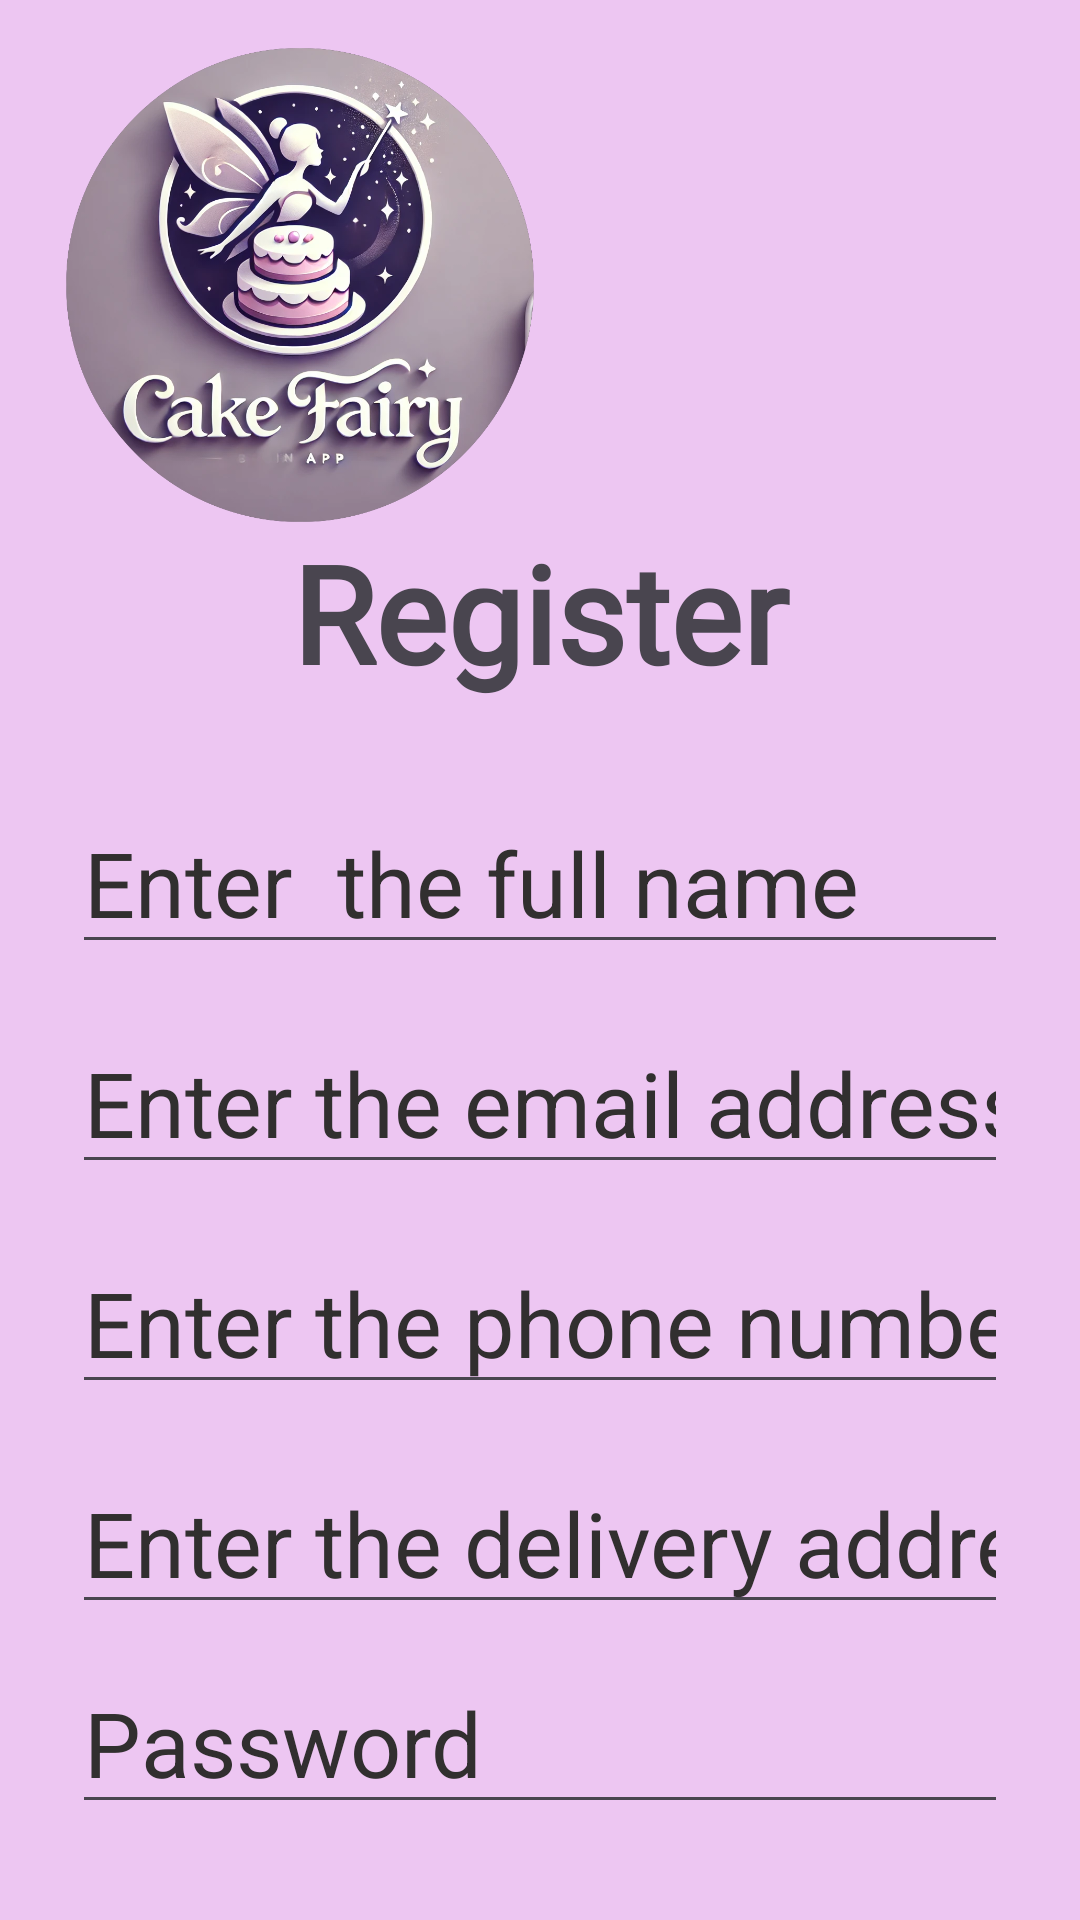

The Android layout XML behind this screen, and the referenced resources:
<!-- AndroidManifest.xml: application theme Theme.MyApplication1 -->
<!-- res/layout/activity_register.xml -->
<?xml version="1.0" encoding="utf-8"?>
<androidx.constraintlayout.widget.ConstraintLayout xmlns:android="http://schemas.android.com/apk/res/android"
    xmlns:app="http://schemas.android.com/apk/res-auto"
    xmlns:tools="http://schemas.android.com/tools"
    android:id="@+id/main"
    android:layout_width="match_parent"
    android:layout_height="match_parent"
    tools:context=".Register">

    <LinearLayout
        android:layout_width="match_parent"
        android:layout_height="match_parent"
        android:background="@drawable/gradient_background"
        android:orientation="vertical"
        app:layout_constraintStart_toStartOf="parent"
        app:layout_constraintTop_toTopOf="parent"/>

    <View
        android:id="@+id/view3"
        android:layout_width="403dp"
        android:layout_height="854dp"
        android:layout_marginStart="8dp"
        android:layout_marginTop="8dp"
        android:layout_marginEnd="8dp"
        android:background="@drawable/rounded_background"
        android:backgroundTint="#EDC6F2"
        app:layout_constraintBottom_toBottomOf="parent"
        app:layout_constraintEnd_toEndOf="parent"
        app:layout_constraintStart_toStartOf="parent"
        app:layout_constraintTop_toTopOf="parent" />

    
    <LinearLayout
        android:layout_width="match_parent"
        android:layout_height="match_parent"
        android:orientation="vertical"
        android:padding="16dp"
        app:layout_constraintStart_toStartOf="parent"
        app:layout_constraintTop_toTopOf="parent"
        app:layout_constraintEnd_toEndOf="parent"
        app:layout_constraintBottom_toBottomOf="parent">


    <ImageView
            android:id="@+id/imglogo5"
            android:layout_width="168dp"
            android:layout_height="158dp"
            app:srcCompat="@drawable/logo"
            tools:ignore="MissingConstraints" />

        <TextView
            android:id="@+id/txtReg"
            android:layout_width="match_parent"
            android:layout_height="90dp"
            android:fontFamily="@font/agbalumo"
            android:text="Register"
            android:textAlignment="center"
            android:textSize="45sp"
            android:textStyle="bold" />

        <EditText
            android:id="@+id/edtTxtName"
            android:layout_width="match_parent"
            android:layout_height="wrap_content"
            android:layout_marginLeft="8dp"
            android:layout_marginRight="8dp"
            android:layout_marginBottom="16dp"
            android:ems="10"
            android:hint="Enter  the full name"
            android:inputType="text"
            android:textColorHint="#312F2F"
            android:textSize="30sp" />

        <EditText
            android:id="@+id/edtTextEmail"
            android:layout_width="match_parent"
            android:layout_height="wrap_content"
            android:layout_marginLeft="8dp"
            android:layout_marginRight="8dp"
            android:layout_marginBottom="16dp"
            android:ems="10"
            android:hint="Enter the email address"
            android:inputType="textEmailAddress"
            android:textColorHint="#312F2F"
            android:textSize="30sp" />

        <EditText
            android:id="@+id/editTextPhone"
            android:layout_width="match_parent"
            android:layout_height="wrap_content"
            android:layout_marginLeft="8dp"
            android:layout_marginRight="8dp"
            android:layout_marginBottom="16dp"
            android:ems="10"
            android:hint="Enter the phone number"
            android:inputType="phone"
            android:textColorHint="#312F2F"
            android:textSize="30sp" />

        <EditText
            android:id="@+id/edtTextAddress"
            android:layout_width="match_parent"
            android:layout_height="wrap_content"
            android:layout_marginLeft="8dp"
            android:layout_marginRight="8dp"
            android:layout_marginBottom="16dp"
            android:ems="10"
            android:hint="Enter the delivery address"
            android:inputType="textPostalAddress"
            android:textColorHint="#312F2F"
            android:textSize="30sp" />

        <EditText
            android:id="@+id/edtTxtPassword1"
            android:layout_width="match_parent"
            android:layout_height="wrap_content"
            android:layout_marginLeft="8dp"
            android:layout_marginRight="8dp"
            android:layout_marginBottom="16dp"
            android:ems="10"
            android:hint="Password"
            android:inputType="textPassword"
            android:textColorHint="#312F2F"
            android:textSize="30sp" />

        <EditText
            android:id="@+id/edtTxtPassword2"
            android:layout_width="match_parent"
            android:layout_height="wrap_content"
            android:layout_marginLeft="8dp"
            android:layout_marginRight="8dp"
            android:layout_marginBottom="16dp"
            android:ems="10"
            android:hint="Confirm Password"
            android:inputType="textPassword"
            android:textColorHint="#312F2F"
            android:textSize="30sp" />

        <androidx.constraintlayout.widget.ConstraintLayout
            android:layout_width="match_parent"
            android:layout_height="83dp">

            <Button
                android:id="@+id/btnReg1"
                android:layout_width="393dp"
                android:layout_height="75dp"
                android:layout_marginStart="8dp"
                android:layout_marginEnd="8dp"
                android:backgroundTint="#3A1F6D"
                android:text="Register"
                android:textSize="40sp"
                app:layout_constraintEnd_toEndOf="parent"
                app:layout_constraintStart_toStartOf="parent"
                tools:layout_editor_absoluteY="6dp"
                tools:ignore="MissingConstraints" />

        </androidx.constraintlayout.widget.ConstraintLayout>

        <LinearLayout
            android:layout_width="wrap_content"
            android:layout_height="125dp"
            android:orientation="horizontal">

            <TextView
                android:id="@+id/txtAlready"
                android:layout_width="220dp"
                android:layout_height="60dp"
                android:layout_marginLeft="10dp"
                android:layout_marginTop="0dp"
                android:layout_marginRight="50dp"
                android:layout_weight="1"
                android:text="Already have an account?"
                android:textAlignment="center"
                android:textColor="#100F0F"
                android:textSize="24sp" />

            <TextView
                android:id="@+id/textView6"
                android:layout_width="113dp"
                android:layout_height="46dp"
                android:layout_marginLeft="10dp"
                android:layout_marginTop="2dp"
                android:text="Login"
                android:textAlignment="center"
                android:textColor="#03A9F4"
                android:textSize="26sp" />
        </LinearLayout>

    </LinearLayout>

</androidx.constraintlayout.widget.ConstraintLayout>
<!-- resources referenced by this layout -->
<resources>
  <!-- drawable gradient_background (drawable) -->
  <?xml version="1.0" encoding="utf-8"?>
  <layer-list xmlns:android="http://schemas.android.com/apk/res/android">
      <item>
          <shape android:shape="rectangle">
              <gradient
                  android:angle="270"
                  android:startColor="#CFA0E9"
                  android:centerColor="#8650B0"
                  android:endColor="#3D087B"
                  android:type="linear"/>
          </shape>
      </item>
  </layer-list>
  <!-- drawable logo: png bitmap (drawable, 607083 bytes) -->
  <!-- drawable rounded_background (drawable) -->
  <?xml version="1.0" encoding="utf-8"?>
  <shape xmlns:android="http://schemas.android.com/apk/res/android" android:shape="rectangle">
      <corners android:radius="30dp" />
      <solid android:color="#8C5690" />
  </shape>
  <style name="Theme.MyApplication1" parent="Base.Theme.MyApplication1" />
  <style name="Base.Theme.MyApplication1" parent="Theme.Material3.DayNight.NoActionBar">
          
          
      </style>
</resources>
